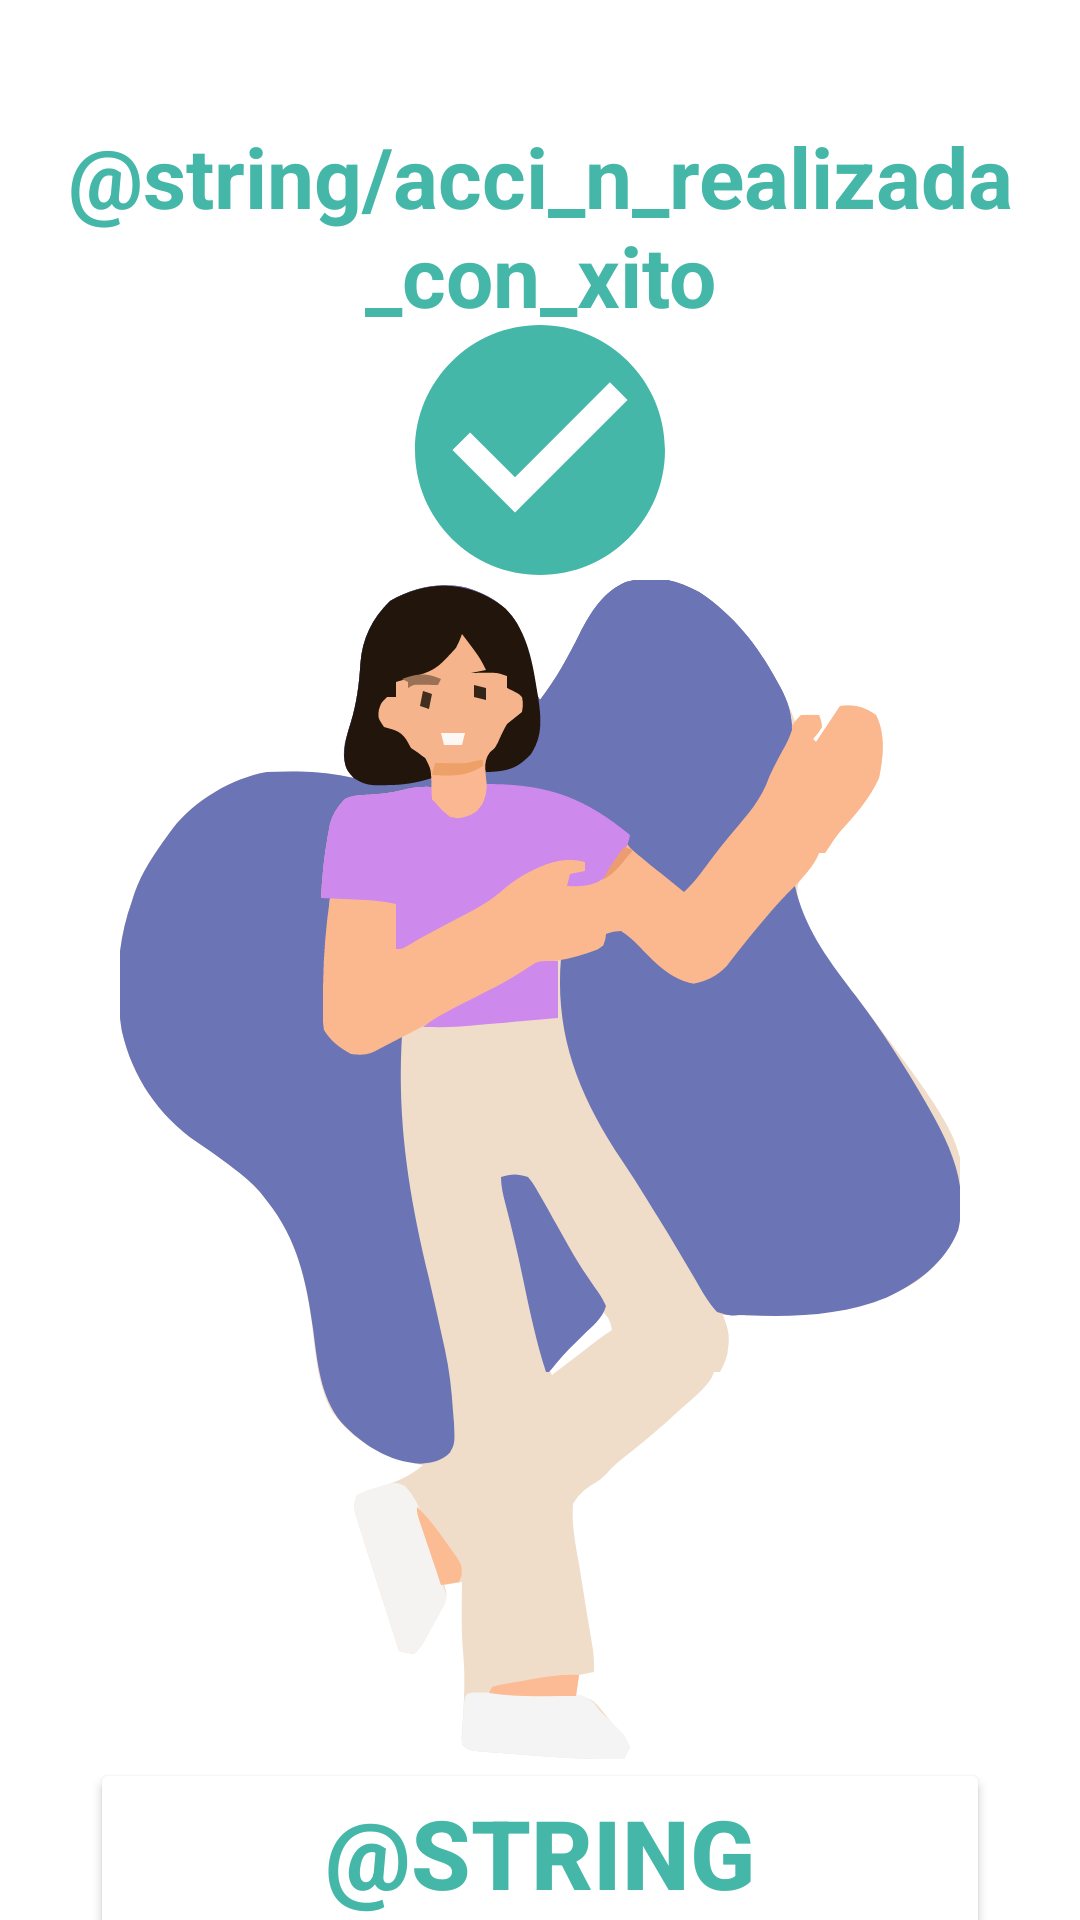

Write the Android layout XML for this screen, with the resource values it uses.
<!-- AndroidManifest.xml: application theme Theme.AppFromZero -->
<!-- res/layout/fragment_happy_path.xml -->
<?xml version="1.0" encoding="utf-8"?>
<FrameLayout xmlns:android="http://schemas.android.com/apk/res/android"
    xmlns:app="http://schemas.android.com/apk/res-auto"
    xmlns:tools="http://schemas.android.com/tools"
    android:layout_width="match_parent"
    android:layout_height="match_parent"
    android:background="@color/white"
    tools:context=".UI.fragments.HappyPathFragment">

    
    <TextView
        android:layout_width="match_parent"
        android:layout_height="wrap_content"
        android:gravity="center_horizontal"
        android:layout_marginTop="40dp"
        android:text="@string/acci_n_realizada_con_xito"
        android:textColor="@color/Cyan"
        android:textSize="28sp"
        android:textStyle="bold" />

    <ImageView
        android:id="@+id/imageView5"
        android:layout_width="wrap_content"
        android:layout_height="wrap_content"
        android:src="@drawable/ic_checkmark_green"
        android:layout_marginTop="100dp"
        android:layout_gravity="center_horizontal"/>

    <ImageView
        android:id="@+id/imageView6"
        android:layout_width="wrap_content"
        android:layout_height="wrap_content"
        android:layout_marginTop="70dp"
        android:layout_gravity="center"
        android:src="@drawable/happy_person_path" />

    <Button
        android:id="@+id/btn_accept"
        android:layout_width="300dp"
        android:layout_height="68dp"
        android:layout_gravity="center"
        android:layout_marginTop="300dp"
        android:layout_weight="1"
        android:backgroundTint="@color/white"
        android:text="@string/aceptar"


        android:textColor="@color/Cyan"
        android:textSize="32sp"
        android:textStyle="bold"
        app:cornerRadius="25sp"
        app:strokeColor="@color/Cyan"
        app:strokeWidth="2sp" />

</FrameLayout>
<!-- resources referenced by this layout -->
<resources>
  <color name="Cyan">#45B7A8</color>
  <color name="white">#FFFFFFFF</color>
  <!-- drawable happy_person_path: vector/xml drawable (drawable, 24869 chars, omitted) -->
  <!-- drawable ic_checkmark_green (drawable) -->
  <vector xmlns:android="http://schemas.android.com/apk/res/android" android:height="100dp" android:tint="#45B7A8" android:viewportHeight="24" android:viewportWidth="24" android:width="100dp">
        
      <path android:fillColor="@android:color/white" android:pathData="M12,2C6.48,2 2,6.48 2,12s4.48,10 10,10 10,-4.48 10,-10S17.52,2 12,2zM10,17l-5,-5 1.41,-1.41L10,14.17l7.59,-7.59L19,8l-9,9z"/>
      
  </vector>
  <style name="Theme.AppFromZero" parent="Base.Theme.AppFromZero" />
  <style name="Base.Theme.AppFromZero" parent="Theme.Material3.DayNight.NoActionBar">
          
          
      </style>
</resources>
